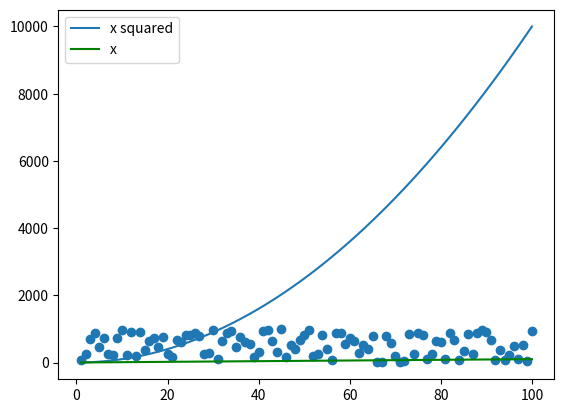

This chart was generated by the following Python code:
# plots.py
# Code for different plots following along with wk08 lectures

import numpy as np
import matplotlib.pyplot as plt

# Create the array of 49 ints (50 is not included)
xpoints = np.array(range(1,101))

ypoints = xpoints*xpoints
#ypoints = xpoints**2 also works

# This plots the ypoints against the xpoints, it doesn't plot the xpoints
plt.plot(xpoints, ypoints, label="x squared")

# Adds the label as a legend
plt.legend()

# We can also plot the xpoints
# However it will look like a flat line unless we make it a log scale
plt.plot(xpoints, xpoints, label="x", color = "green")

# The second legend() adds to the first one, it doesn't overwrite it
plt.legend()

randompoints = np.random.randint(1, 1000, 100)
plt.scatter(xpoints, randompoints, label = "random")


# if you show it, the Python program keeps running until the plot window is closed
#plt.show()
plt.savefig('lecture1.png')